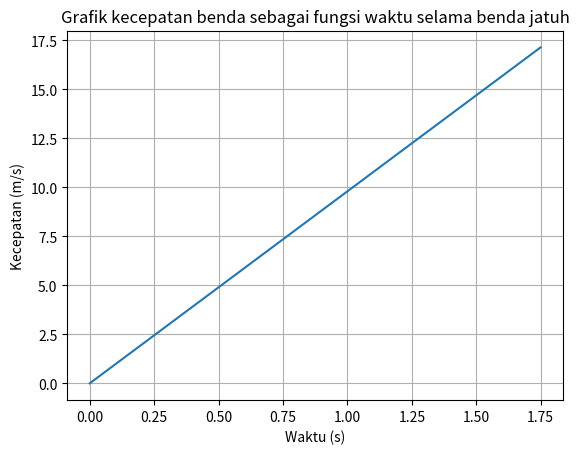
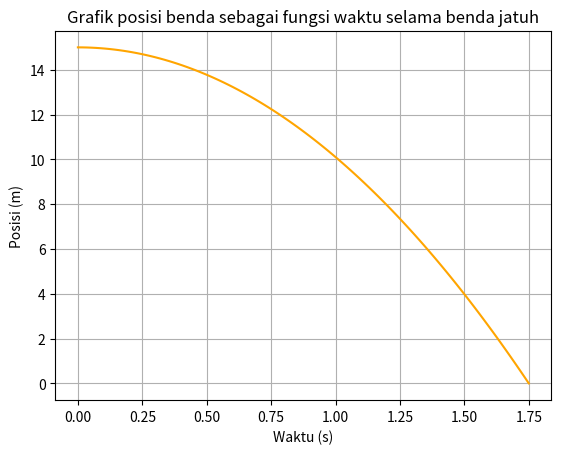

Python code for these plots, in order:
import numpy as np
import matplotlib.pyplot as plt
import math

h0 = 15  
g = 9.8  
v0 = 0   


t = math.sqrt(2 * h0 / g)
print("Waktu jatuh = ", t, " s")


v = g * t
print("Kecepatan Akhir = ", v, " m/s")

h_akhir = h0 - 0.5 * g * t**2
print("Posisi Akhir = ", h_akhir, " m")


t_akhir = np.linspace(0, t, num=100)


v_akhir = g * t_akhir


posisi = h0 - 0.5 * g * t_akhir**2


fig, ax1 = plt.subplots()
ax1.plot(t_akhir, v_akhir, label="Kecepatan")
ax1.set(xlabel='Waktu (s)', ylabel='Kecepatan (m/s)', 
        title='Grafik kecepatan benda sebagai fungsi waktu selama benda jatuh')
ax1.grid()

fig, ax2 = plt.subplots()
ax2.plot(t_akhir, posisi, label="Posisi", color='orange')
ax2.set(xlabel='Waktu (s)', ylabel='Posisi (m)', 
        title='Grafik posisi benda sebagai fungsi waktu selama benda jatuh')
ax2.grid()


plt.show()



